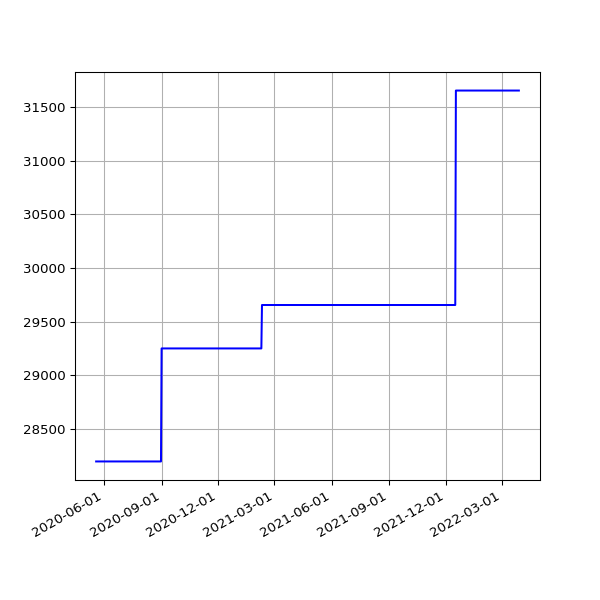

The file beside this chart, header and first rows:
date, value
2020-05-19 15:25:51 +0100, 28195
2020-05-20 14:56:45 +0100, 28195
2020-05-21 14:57:19 +0100, 28195
2020-05-22 14:54:52 +0100, 28195
2020-05-23 14:53:52 +0100, 28195
2020-05-24 14:51:52 +0100, 28195
2020-05-25 14:55:26 +0100, 28195
2020-05-26 14:58:58 +0100, 28195
2020-05-27 14:59:15 +0100, 28195
2020-05-28 15:39:35 +0100, 28195
2020-05-29 14:54:04 +0100, 28195
2020-05-30 14:53:12 +0100, 28195
2020-05-31 14:54:20 +0100, 28195
2020-06-01 14:58:22 +0100, 28195
2020-06-02 15:07:51 +0100, 28195
2020-06-03 14:51:31 +0100, 28195
2020-06-04 15:01:11 +0100, 28195
2020-06-05 14:53:17 +0100, 28195
2020-06-06 15:15:26 +0100, 28195
2020-06-07 15:20:09 +0100, 28195
2020-06-08 15:34:08 +0100, 28195
2020-06-09 15:19:06 +0100, 28195
2020-06-10 15:20:14 +0100, 28195
2020-06-11 15:23:33 +0100, 28195
2020-06-12 15:23:47 +0100, 28195
2020-06-13 15:29:11 +0100, 28195
2020-06-14 15:22:48 +0100, 28195
2020-06-15 15:23:45 +0100, 28195
2020-06-16 15:22:30 +0100, 28195
2020-06-17 15:31:42 +0100, 28195
2020-06-18 15:16:50 +0100, 28195
2020-06-19 15:20:33 +0100, 28195
2020-06-20 15:25:09 +0100, 28195
2020-06-21 15:27:46 +0100, 28195
2020-06-22 15:22:15 +0100, 28195
2020-06-23 15:21:49 +0100, 28195
2020-06-24 15:28:24 +0100, 28195
2020-06-25 15:25:21 +0100, 28195
2020-06-26 15:13:35 +0100, 28195
2020-06-27 15:24:59 +0100, 28195
2020-06-28 15:10:58 +0100, 28195
2020-06-29 15:11:08 +0100, 28195
2020-06-30 15:21:27 +0100, 28195
2020-07-01 15:18:58 +0100, 28195
2020-07-02 15:18:19 +0100, 28195
2020-07-03 15:08:38 +0100, 28195
2020-07-04 15:10:00 +0100, 28195
2020-07-05 15:07:03 +0100, 28195
2020-07-06 15:09:49 +0100, 28195
2020-07-07 15:16:50 +0100, 28195
2020-07-08 15:12:56 +0100, 28195
2020-07-13 19:36:57 +0100, 28195
2020-07-14 19:25:53 +0100, 28195
2020-07-15 19:14:39 +0100, 28195
2020-07-16 19:16:24 +0100, 28195
2020-07-17 19:36:04 +0100, 28195
2020-07-18 19:19:22 +0100, 28195
2020-07-19 19:18:47 +0100, 28195
2020-07-20 19:22:52 +0100, 28195
2020-07-21 19:22:41 +0100, 28195
... 592 more rows
